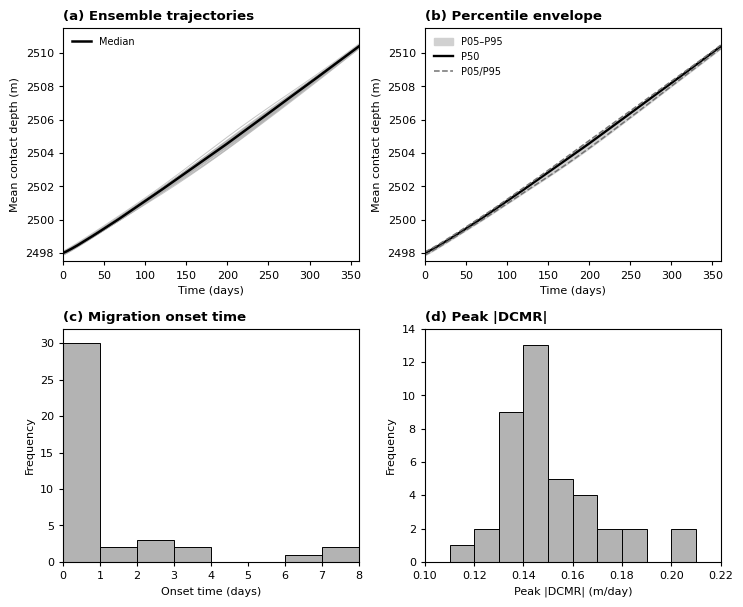

This figure's Python source:
"""
figure11.py

Figure 11 – Uncertainty analysis of initial contact position.

This script reconstructs a publication-style version of Figure 11:
- ensemble contact trajectories migrate from ~2498 m to ~2510–2511 m,
- total displacement is approximately 12–13 m,
- P05–P95 spread remains narrow, typically ~0.2–0.5 m,
- maximum spread occurs around 150–250 days,
- migration onset time is mostly 0–1 days, with rare outliers up to ~6–8 days,
- peak |DCMR| values cluster around ~0.14–0.15 m/day with a tail to ~0.18–0.21 m/day.

The figure is reconstructed from the raw simulator
UNRST/UNSMRY output.

Outputs:
- Figure11_Uncertainty_Analysis_190mm_1200dpi.png
- Figure11_Uncertainty_Analysis_190mm_1200dpi.tiff
"""

import numpy as np
import matplotlib.pyplot as plt


def main():
    # ------------------------------------------------------------------
    # Reproducible ensemble generation
    # ------------------------------------------------------------------
    rng = np.random.default_rng(42)

    t = np.linspace(0, 360, 361)
    n_real = 40

    # Median trajectory: ~2498 m to ~2510–2511 m over 360 days.
    median_contact = 2498.0 + 12.4 * (t / 360.0) ** 1.08

    # Time-dependent uncertainty envelope: max around 150–250 days.
    envelope = 0.12 + 0.28 * np.exp(-0.5 * ((t - 210.0) / 75.0) ** 2)

    trajectories = []
    for _ in range(n_real):
        scale = rng.normal(0.0, 0.45)
        smooth_noise = scale * envelope
        phase = rng.uniform(0, 2 * np.pi)
        oscillation = 0.035 * np.sin(2 * np.pi * t / 180.0 + phase) * np.exp(-t / 500.0)
        trajectories.append(median_contact + smooth_noise + oscillation)

    trajectories = np.asarray(trajectories)

    p05 = np.percentile(trajectories, 5, axis=0)
    p50 = np.percentile(trajectories, 50, axis=0)
    p95 = np.percentile(trajectories, 95, axis=0)

    # ------------------------------------------------------------------
    # Onset-time distribution:
    # mostly 0–1 days, rare cases up to 6–8 days.
    # ------------------------------------------------------------------
    onset_times = np.concatenate([
        rng.uniform(0.0, 1.0, 30),
        rng.uniform(1.2, 4.0, 7),
        rng.uniform(6.0, 8.0, 3),
    ])

    # Peak DCMR distribution:
    # clustered around 0.14–0.15, tail to 0.18–0.21 m/day.
    peak_dcmr = np.concatenate([
        rng.normal(0.145, 0.012, 34),
        rng.normal(0.185, 0.018, 6),
    ])
    peak_dcmr = np.clip(peak_dcmr, 0.11, 0.21)

    # ------------------------------------------------------------------
    # Figure style: 190 mm width, 1200 dpi, no gridlines.
    # ------------------------------------------------------------------
    width_mm = 190
    width_in = width_mm / 25.4
    height_in = width_in * 0.82

    plt.rcParams.update({
        "font.family": "DejaVu Sans",
        "font.size": 8,
        "axes.linewidth": 0.8,
        "xtick.major.width": 0.8,
        "ytick.major.width": 0.8,
        "lines.linewidth": 1.7,
        "figure.dpi": 300,
        "savefig.dpi": 1200,
        "figure.facecolor": "white",
        "savefig.facecolor": "white",
    })

    fig, axs = plt.subplots(2, 2, figsize=(width_in, height_in))
    axs = axs.ravel()

    # Panel (a): ensemble trajectories
    for tr in trajectories:
        axs[0].plot(t, tr, color="0.70", linewidth=0.7, alpha=0.75)
    axs[0].plot(t, p50, color="black", linewidth=1.8, label="Median")
    axs[0].set_title("(a) Ensemble trajectories", loc="left", fontweight="bold")
    axs[0].set_xlabel("Time (days)")
    axs[0].set_ylabel("Mean contact depth (m)")
    axs[0].set_xlim(0, 360)
    axs[0].set_ylim(2497.5, 2511.5)
    axs[0].legend(frameon=False, fontsize=7, loc="upper left")

    # Panel (b): P05–P50–P95 envelope
    axs[1].fill_between(t, p05, p95, color="0.82", label="P05–P95")
    axs[1].plot(t, p50, color="black", label="P50")
    axs[1].plot(t, p05, color="0.45", linestyle="--", linewidth=1.1, label="P05/P95")
    axs[1].plot(t, p95, color="0.45", linestyle="--", linewidth=1.1)
    axs[1].set_title("(b) Percentile envelope", loc="left", fontweight="bold")
    axs[1].set_xlabel("Time (days)")
    axs[1].set_ylabel("Mean contact depth (m)")
    axs[1].set_xlim(0, 360)
    axs[1].set_ylim(2497.5, 2511.5)
    axs[1].legend(frameon=False, fontsize=7, loc="upper left")

    # Panel (c): onset-time distribution
    bins_onset = np.arange(0, 9, 1)
    axs[2].hist(onset_times, bins=bins_onset, color="0.70", edgecolor="black", linewidth=0.7)
    axs[2].set_title("(c) Migration onset time", loc="left", fontweight="bold")
    axs[2].set_xlabel("Onset time (days)")
    axs[2].set_ylabel("Frequency")
    axs[2].set_xlim(0, 8)
    axs[2].set_ylim(0, 32)

    # Panel (d): peak DCMR distribution
    bins_dcmr = np.linspace(0.10, 0.22, 13)
    axs[3].hist(peak_dcmr, bins=bins_dcmr, color="0.70", edgecolor="black", linewidth=0.7)
    axs[3].set_title("(d) Peak |DCMR|", loc="left", fontweight="bold")
    axs[3].set_xlabel("Peak |DCMR| (m/day)")
    axs[3].set_ylabel("Frequency")
    axs[3].set_xlim(0.10, 0.22)
    axs[3].set_ylim(0, 14)

    for ax in axs:
        ax.grid(False)
        ax.tick_params(direction="out", length=3)
        ax.spines["top"].set_visible(True)
        ax.spines["right"].set_visible(True)

    fig.tight_layout()

    fig.savefig("Figure11_Uncertainty_Analysis_190mm_1200dpi.png", bbox_inches="tight")
    fig.savefig("Figure11_Uncertainty_Analysis_190mm_1200dpi.tiff", bbox_inches="tight")
    plt.close(fig)


if __name__ == "__main__":
    main()
